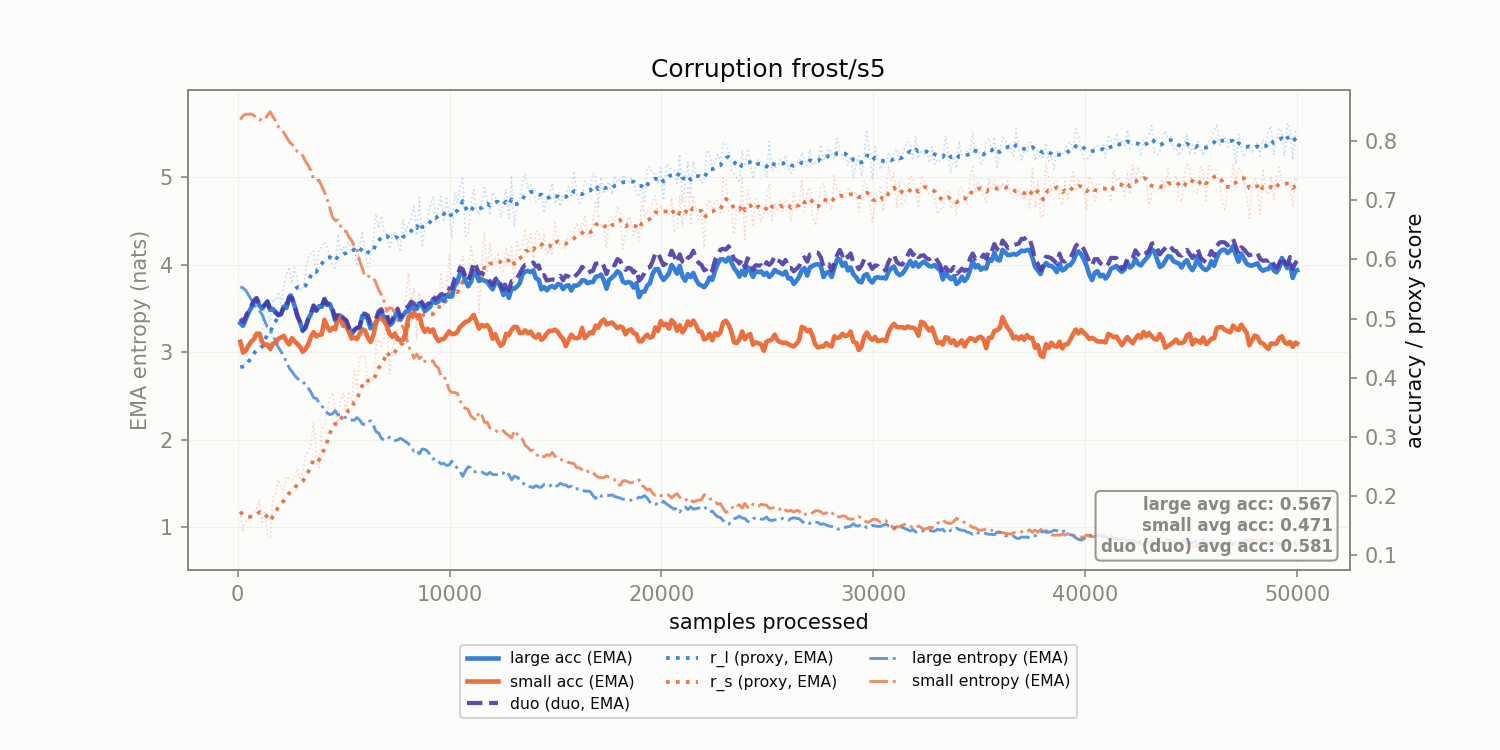

The file beside this chart, header and first rows:
corruption, n_samples, r_l, r_s, r_l_ema, r_s_ema, large_acc_ema, small_acc_ema, large_ent_ema, small_ent_ema, duo_duo_acc_ema
frost/s5, 128.0, 0.4183, 0.1738, 0.4183, 0.1738, 0.4922, 0.4609, 3.747, 5.66, 0.5
frost/s5, 256.0, 0.4203, 0.1394, 0.4187, 0.1676, 0.4879, 0.4425, 3.734, 5.706, 0.4943
frost/s5, 384.0, 0.4263, 0.159, 0.4201, 0.166, 0.4986, 0.4458, 3.708, 5.721, 0.5039
frost/s5, 512.0, 0.4578, 0.1617, 0.4269, 0.1652, 0.5103, 0.4543, 3.656, 5.721, 0.5145
frost/s5, 640.0, 0.4632, 0.1655, 0.4335, 0.1653, 0.5183, 0.4612, 3.606, 5.724, 0.5218
frost/s5, 768.0, 0.4744, 0.1701, 0.441, 0.1661, 0.5278, 0.4654, 3.553, 5.707, 0.5306
frost/s5, 896.0, 0.4722, 0.1787, 0.4466, 0.1684, 0.5327, 0.4745, 3.498, 5.683, 0.535
frost/s5, 1024, 0.4518, 0.1927, 0.4476, 0.1729, 0.5225, 0.4749, 3.474, 5.653, 0.5244
frost/s5, 1152, 0.4732, 0.1555, 0.4522, 0.1697, 0.517, 0.461, 3.433, 5.675, 0.5185
frost/s5, 1280, 0.5146, 0.1754, 0.4636, 0.1707, 0.5224, 0.4553, 3.354, 5.666, 0.5237
frost/s5, 1408, 0.5176, 0.1348, 0.4734, 0.1642, 0.5283, 0.4563, 3.287, 5.707, 0.5293
frost/s5, 1536, 0.4939, 0.1309, 0.4771, 0.1581, 0.5146, 0.4486, 3.248, 5.749, 0.5155
frost/s5, 1664, 0.5331, 0.1981, 0.4873, 0.1654, 0.5162, 0.458, 3.185, 5.695, 0.5169
frost/s5, 1792, 0.5298, 0.201, 0.495, 0.1719, 0.5104, 0.4585, 3.129, 5.645, 0.511
frost/s5, 1920, 0.5454, 0.2285, 0.5042, 0.1822, 0.5057, 0.4661, 3.054, 5.578, 0.5062
frost/s5, 2048, 0.5265, 0.2117, 0.5082, 0.1875, 0.5075, 0.468, 3.008, 5.54, 0.5079
frost/s5, 2176, 0.5528, 0.2111, 0.5163, 0.1918, 0.5203, 0.471, 2.953, 5.513, 0.5207
frost/s5, 2304, 0.5741, 0.2335, 0.5269, 0.1994, 0.5181, 0.462, 2.889, 5.462, 0.5183
frost/s5, 2432, 0.5875, 0.2291, 0.5379, 0.2048, 0.5361, 0.4561, 2.821, 5.406, 0.5363
frost/s5, 2560, 0.5593, 0.2269, 0.5418, 0.2088, 0.5352, 0.467, 2.78, 5.38, 0.5354
frost/s5, 2688, 0.5862, 0.234, 0.5498, 0.2134, 0.5217, 0.4616, 2.736, 5.349, 0.5218
frost/s5, 2816, 0.5669, 0.2461, 0.553, 0.2193, 0.505, 0.4572, 2.701, 5.295, 0.5051
frost/s5, 2944, 0.5492, 0.2303, 0.5523, 0.2213, 0.4941, 0.4522, 2.68, 5.276, 0.4942
frost/s5, 3072, 0.5502, 0.2413, 0.5519, 0.225, 0.4796, 0.4439, 2.667, 5.248, 0.4796
frost/s5, 3200, 0.5727, 0.2671, 0.5557, 0.2326, 0.4847, 0.4484, 2.63, 5.186, 0.4848
frost/s5, 3328, 0.6033, 0.2761, 0.5643, 0.2405, 0.4988, 0.4563, 2.591, 5.135, 0.4989
frost/s5, 3456, 0.6104, 0.285, 0.5727, 0.2486, 0.5076, 0.4685, 2.545, 5.079, 0.5076
frost/s5, 3584, 0.6148, 0.3257, 0.5804, 0.2626, 0.5218, 0.4771, 2.48, 4.983, 0.5219
frost/s5, 3712, 0.5733, 0.27, 0.5791, 0.264, 0.5136, 0.4699, 2.471, 4.959, 0.5136
frost/s5, 3840, 0.6182, 0.2472, 0.5862, 0.2609, 0.5211, 0.4725, 2.427, 4.969, 0.5211
frost/s5, 3968, 0.6203, 0.314, 0.5924, 0.2706, 0.5201, 0.4733, 2.392, 4.9, 0.5201
frost/s5, 4096, 0.6303, 0.3202, 0.5993, 0.2796, 0.5321, 0.498, 2.336, 4.833, 0.5335
frost/s5, 4224, 0.6199, 0.3462, 0.603, 0.2917, 0.5234, 0.487, 2.307, 4.748, 0.5246
frost/s5, 4352, 0.6079, 0.3668, 0.6039, 0.3054, 0.5248, 0.4794, 2.287, 4.647, 0.5258
frost/s5, 4480, 0.5868, 0.3748, 0.6008, 0.318, 0.5132, 0.4846, 2.296, 4.545, 0.5168
frost/s5, 4608, 0.5831, 0.3413, 0.5976, 0.3222, 0.4966, 0.4817, 2.331, 4.506, 0.4996
frost/s5, 4736, 0.6426, 0.3203, 0.6058, 0.3219, 0.5057, 0.5021, 2.282, 4.511, 0.5096
frost/s5, 4864, 0.6094, 0.3632, 0.6064, 0.3294, 0.5047, 0.4989, 2.288, 4.44, 0.5078
frost/s5, 4992, 0.6218, 0.3744, 0.6092, 0.3376, 0.4982, 0.4877, 2.268, 4.386, 0.5007
frost/s5, 5120, 0.618, 0.3416, 0.6108, 0.3383, 0.4957, 0.4885, 2.249, 4.382, 0.4978
frost/s5, 5248, 0.633, 0.3769, 0.6149, 0.3453, 0.4837, 0.4778, 2.228, 4.317, 0.4854
frost/s5, 5376, 0.611, 0.3561, 0.6142, 0.3473, 0.4738, 0.4662, 2.224, 4.281, 0.4753
frost/s5, 5504, 0.6282, 0.4123, 0.6167, 0.3591, 0.48, 0.4681, 2.222, 4.207, 0.4812
frost/s5, 5632, 0.5884, 0.3816, 0.6116, 0.3632, 0.4837, 0.4654, 2.253, 4.171, 0.4846
frost/s5, 5760, 0.6226, 0.4381, 0.6136, 0.3768, 0.4852, 0.4745, 2.224, 4.044, 0.486
frost/s5, 5888, 0.6486, 0.4334, 0.6199, 0.3871, 0.5049, 0.482, 2.178, 3.953, 0.5084
frost/s5, 6016, 0.6115, 0.4381, 0.6184, 0.3964, 0.504, 0.4796, 2.173, 3.864, 0.5083
frost/s5, 6144, 0.5869, 0.3876, 0.6127, 0.3948, 0.499, 0.4677, 2.205, 3.87, 0.5054
frost/s5, 6272, 0.5989, 0.3994, 0.6102, 0.3956, 0.4836, 0.4608, 2.216, 3.861, 0.4916
frost/s5, 6400, 0.6363, 0.3941, 0.6149, 0.3953, 0.488, 0.4707, 2.167, 3.856, 0.4946
frost/s5, 6528, 0.6775, 0.4512, 0.6263, 0.4055, 0.493, 0.4931, 2.093, 3.793, 0.4998
frost/s5, 6656, 0.6525, 0.4652, 0.6311, 0.4164, 0.5071, 0.5015, 2.076, 3.713, 0.5126
frost/s5, 6784, 0.6739, 0.453, 0.6388, 0.423, 0.5115, 0.4998, 2.016, 3.66, 0.516
frost/s5, 6912, 0.6457, 0.4659, 0.6401, 0.4308, 0.5009, 0.4956, 1.996, 3.581, 0.5046
frost/s5, 7040, 0.6394, 0.5002, 0.64, 0.4434, 0.5021, 0.4878, 1.998, 3.467, 0.5066
frost/s5, 7168, 0.6175, 0.4067, 0.6359, 0.4368, 0.489, 0.4744, 2.028, 3.509, 0.4926
frost/s5, 7296, 0.638, 0.4421, 0.6363, 0.4377, 0.4924, 0.4691, 2, 3.497, 0.4982
frost/s5, 7424, 0.6477, 0.4701, 0.6384, 0.4436, 0.5037, 0.4747, 1.991, 3.446, 0.5085
frost/s5, 7552, 0.6268, 0.4838, 0.6363, 0.4509, 0.5116, 0.4651, 1.995, 3.364, 0.5169
frost/s5, 7680, 0.6129, 0.4788, 0.632, 0.456, 0.4981, 0.4629, 2.016, 3.314, 0.5024
... 331 more rows
